Run: headless pygame with SDL's dummy video driver; simulated clock (each Clock.tick advances the game by its frame time, no real sleeping); random seed 0; keys injected as events and as key.get_pressed() state; no mouse input.
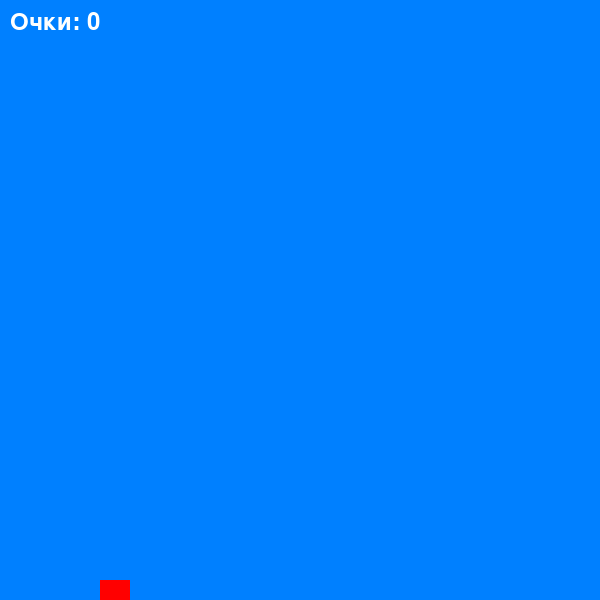
Frame 1 of 1 · flips 1–60 · no input (game ended)

The pygame program that drew these frames:

import pygame
import sys
import random

pygame.init()
WIDHT, HEIGHT = 600, 600

screen = pygame.display.set_mode((WIDHT, HEIGHT))

pygame.display.set_caption("Flappy Bird")

WHITE = (255, 255, 255)
BLACK = (0, 0, 0)
BLUE = (0, 128, 255)
RED = (255, 0, 0)
GREEN = (0, 255, 0)

clock = pygame.time.Clock()
fps = 60

#Птица

bird_size = 30

bird_x = 100
bird_y = HEIGHT// 2
bird_vel = 0
gravity = 0.5
jump = -8

#Труба
pipe_width = 50
pipe_gap = 150
pipe_vel = 3
pipes = []
pipe_timer = 0


#счёт
score = 0
font = pygame.font.Font(None, 36)

def draw_text(text, x, y, color=WHITE):
    label = font.render(text, True, color)
    screen.blit(label, (x, y))

run = True
while run:
    screen.fill(BLUE)

    for i in pygame.event.get():
        if i.type == pygame.QUIT:
            run = False
            pygame.quit()
            sys.exit()
        if i.type == pygame.KEYDOWN:
            if i.key == pygame.K_SPACE:
                bird_vel = jump
    #ПТИЦА
    bird_vel += gravity
    bird_y += bird_vel  

    if bird_y > HEIGHT - bird_size or bird_y < 0:
        run = False

    pipe_timer += 1
    if pipe_timer          > 90:
        pipe_height = random.randint(100, HEIGHT - pipe_gap - 50)
        pipes.append([WIDHT, pipe_height, False] )
        pipe_timer = 0

    new_pipes = []

    bird_rect = pygame.Rect(bird_x, bird_y, bird_size, bird_size)

    for pipe in pipes:
        pipe[0] -= pipe_vel
        if pipe[0] + pipe_width > 0:
            new_pipes.append(pipe)



        top_pipe = pygame.Rect(pipe[0], 0, pipe_width, pipe[1])
        bottom_pipe = pygame.Rect(pipe[0], pipe[1] + pipe_gap, pipe_width, HEIGHT- pipe[1] - pipe_gap)
        pygame.draw.rect(screen, GREEN, top_pipe)
        pygame.draw.rect(screen, GREEN, bottom_pipe)
        if bird_rect.colliderect(top_pipe) or bird_rect.colliderect(bottom_pipe):
            run = False
        if not pipe[2] and pipe[0] + pipe_width < bird_x:
            score += 1
            pipe[2] = True


    pipes = new_pipes

    pygame.draw.rect(screen, RED, (bird_x, bird_y, bird_size, bird_size))

    draw_text(f"Очки: {score}", 10, 10)
    pygame.display.flip()
    clock.tick(fps)
print(f"Очки: {score}")
pygame.quit()
